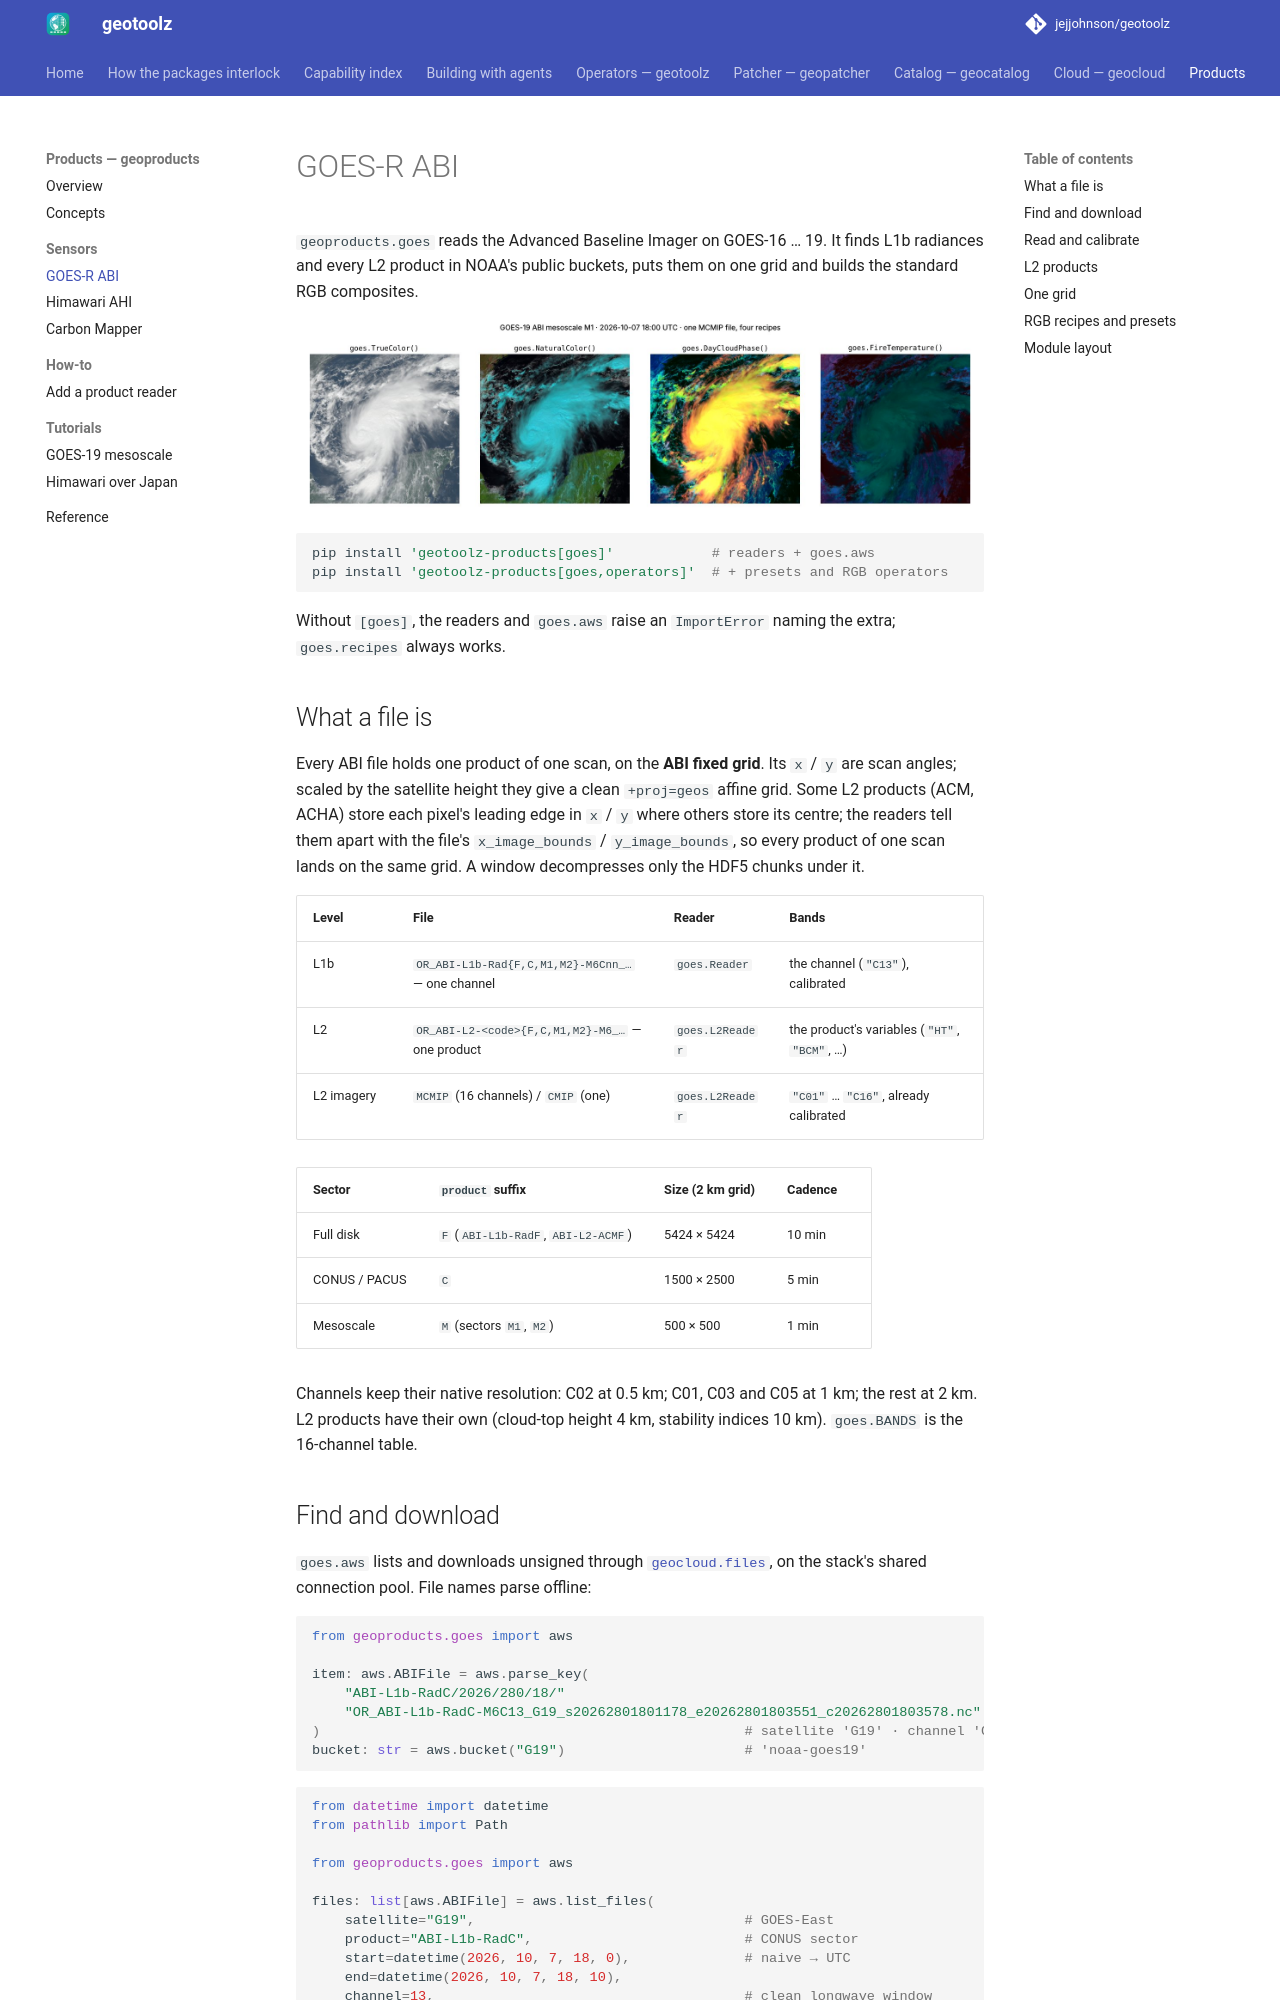

repository: jejjohnson/geotoolz · page: products/goes/index.html · generator: mkdocs

# GOES-R ABI

`geoproducts.goes` reads the Advanced Baseline Imager on GOES-16 … 19.
It finds L1b radiances and every L2 product in NOAA's public buckets,
puts them on one grid and builds the standard RGB composites.

![Four RGB recipes from one GOES-19 mesoscale MCMIP file: true colour, natural colour, day cloud phase and fire temperature of a hurricane near the Yucatán](../assets/figures/goes-recipes.jpg)

```bash
pip install 'geotoolz-products[goes]'            # readers + goes.aws
pip install 'geotoolz-products[goes,operators]'  # + presets and RGB operators
```

Without `[goes]`, the readers and `goes.aws` raise an `ImportError` naming
the extra; `goes.recipes` always works.

## What a file is

Every ABI file holds one product of one scan, on the **ABI fixed grid**.
Its `x` / `y` are scan angles; scaled by the satellite height they give a
clean `+proj=geos` affine grid. Some L2 products (ACM, ACHA) store each
pixel's leading edge in `x` / `y` where others store its centre; the
readers tell them apart with the file's `x_image_bounds` /
`y_image_bounds`, so every product of one scan lands on the same grid. A
window decompresses only the HDF5 chunks under it.

| Level | File | Reader | Bands |
|---|---|---|---|
| L1b | `OR_ABI-L1b-Rad{F,C,M1,M2}-M6Cnn_…` — one channel | `goes.Reader` | the channel (`"C13"`), calibrated |
| L2 | `OR_ABI-L2-<code>{F,C,M1,M2}-M6_…` — one product | `goes.L2Reader` | the product's variables (`"HT"`, `"BCM"`, …) |
| L2 imagery | `MCMIP` (16 channels) / `CMIP` (one) | `goes.L2Reader` | `"C01"` … `"C16"`, already calibrated |

| Sector | `product` suffix | Size (2 km grid) | Cadence |
|---|---|---|---|
| Full disk | `F` (`ABI-L1b-RadF`, `ABI-L2-ACMF`) | 5424 × 5424 | 10 min |
| CONUS / PACUS | `C` | 1500 × 2500 | 5 min |
| Mesoscale | `M` (sectors `M1`, `M2`) | 500 × 500 | 1 min |

Channels keep their native resolution: C02 at 0.5 km; C01, C03 and C05 at
1 km; the rest at 2 km. L2 products have their own (cloud-top height
4 km, stability indices 10 km). `goes.BANDS` is the 16-channel table.

## Find and download

`goes.aws` lists and downloads unsigned through
[`geocloud.files`](../cloud/how-to/move-files.md), on the stack's shared
connection pool. File names parse offline:

```python
from geoproducts.goes import aws

item: aws.ABIFile = aws.parse_key(
    "ABI-L1b-RadC/2026/280/18/"
    "OR_ABI-L1b-RadC-M6C13_G19_s20262801801178_e20262801803551_c20262801803578.nc"
)                                                    # satellite 'G19' · channel 'C13' · start 18:01:17 UTC
bucket: str = aws.bucket("G19")                      # 'noaa-goes19'
```

```python
from datetime import datetime
from pathlib import Path

from geoproducts.goes import aws

files: list[aws.ABIFile] = aws.list_files(
    satellite="G19",                                 # GOES-East
    product="ABI-L1b-RadC",                          # CONUS sector
    start=datetime(2026, 10, 7, 18, 0),              # naive → UTC
    end=datetime(2026, 10, 7, 18, 10),
    channel=13,                                      # clean longwave window
)                                                    # 2 scans, 5 min apart, ~4.3 MB each
path: Path = aws.download(files[0], "data/goes")     # ranged reads to .part, then renamed
```
